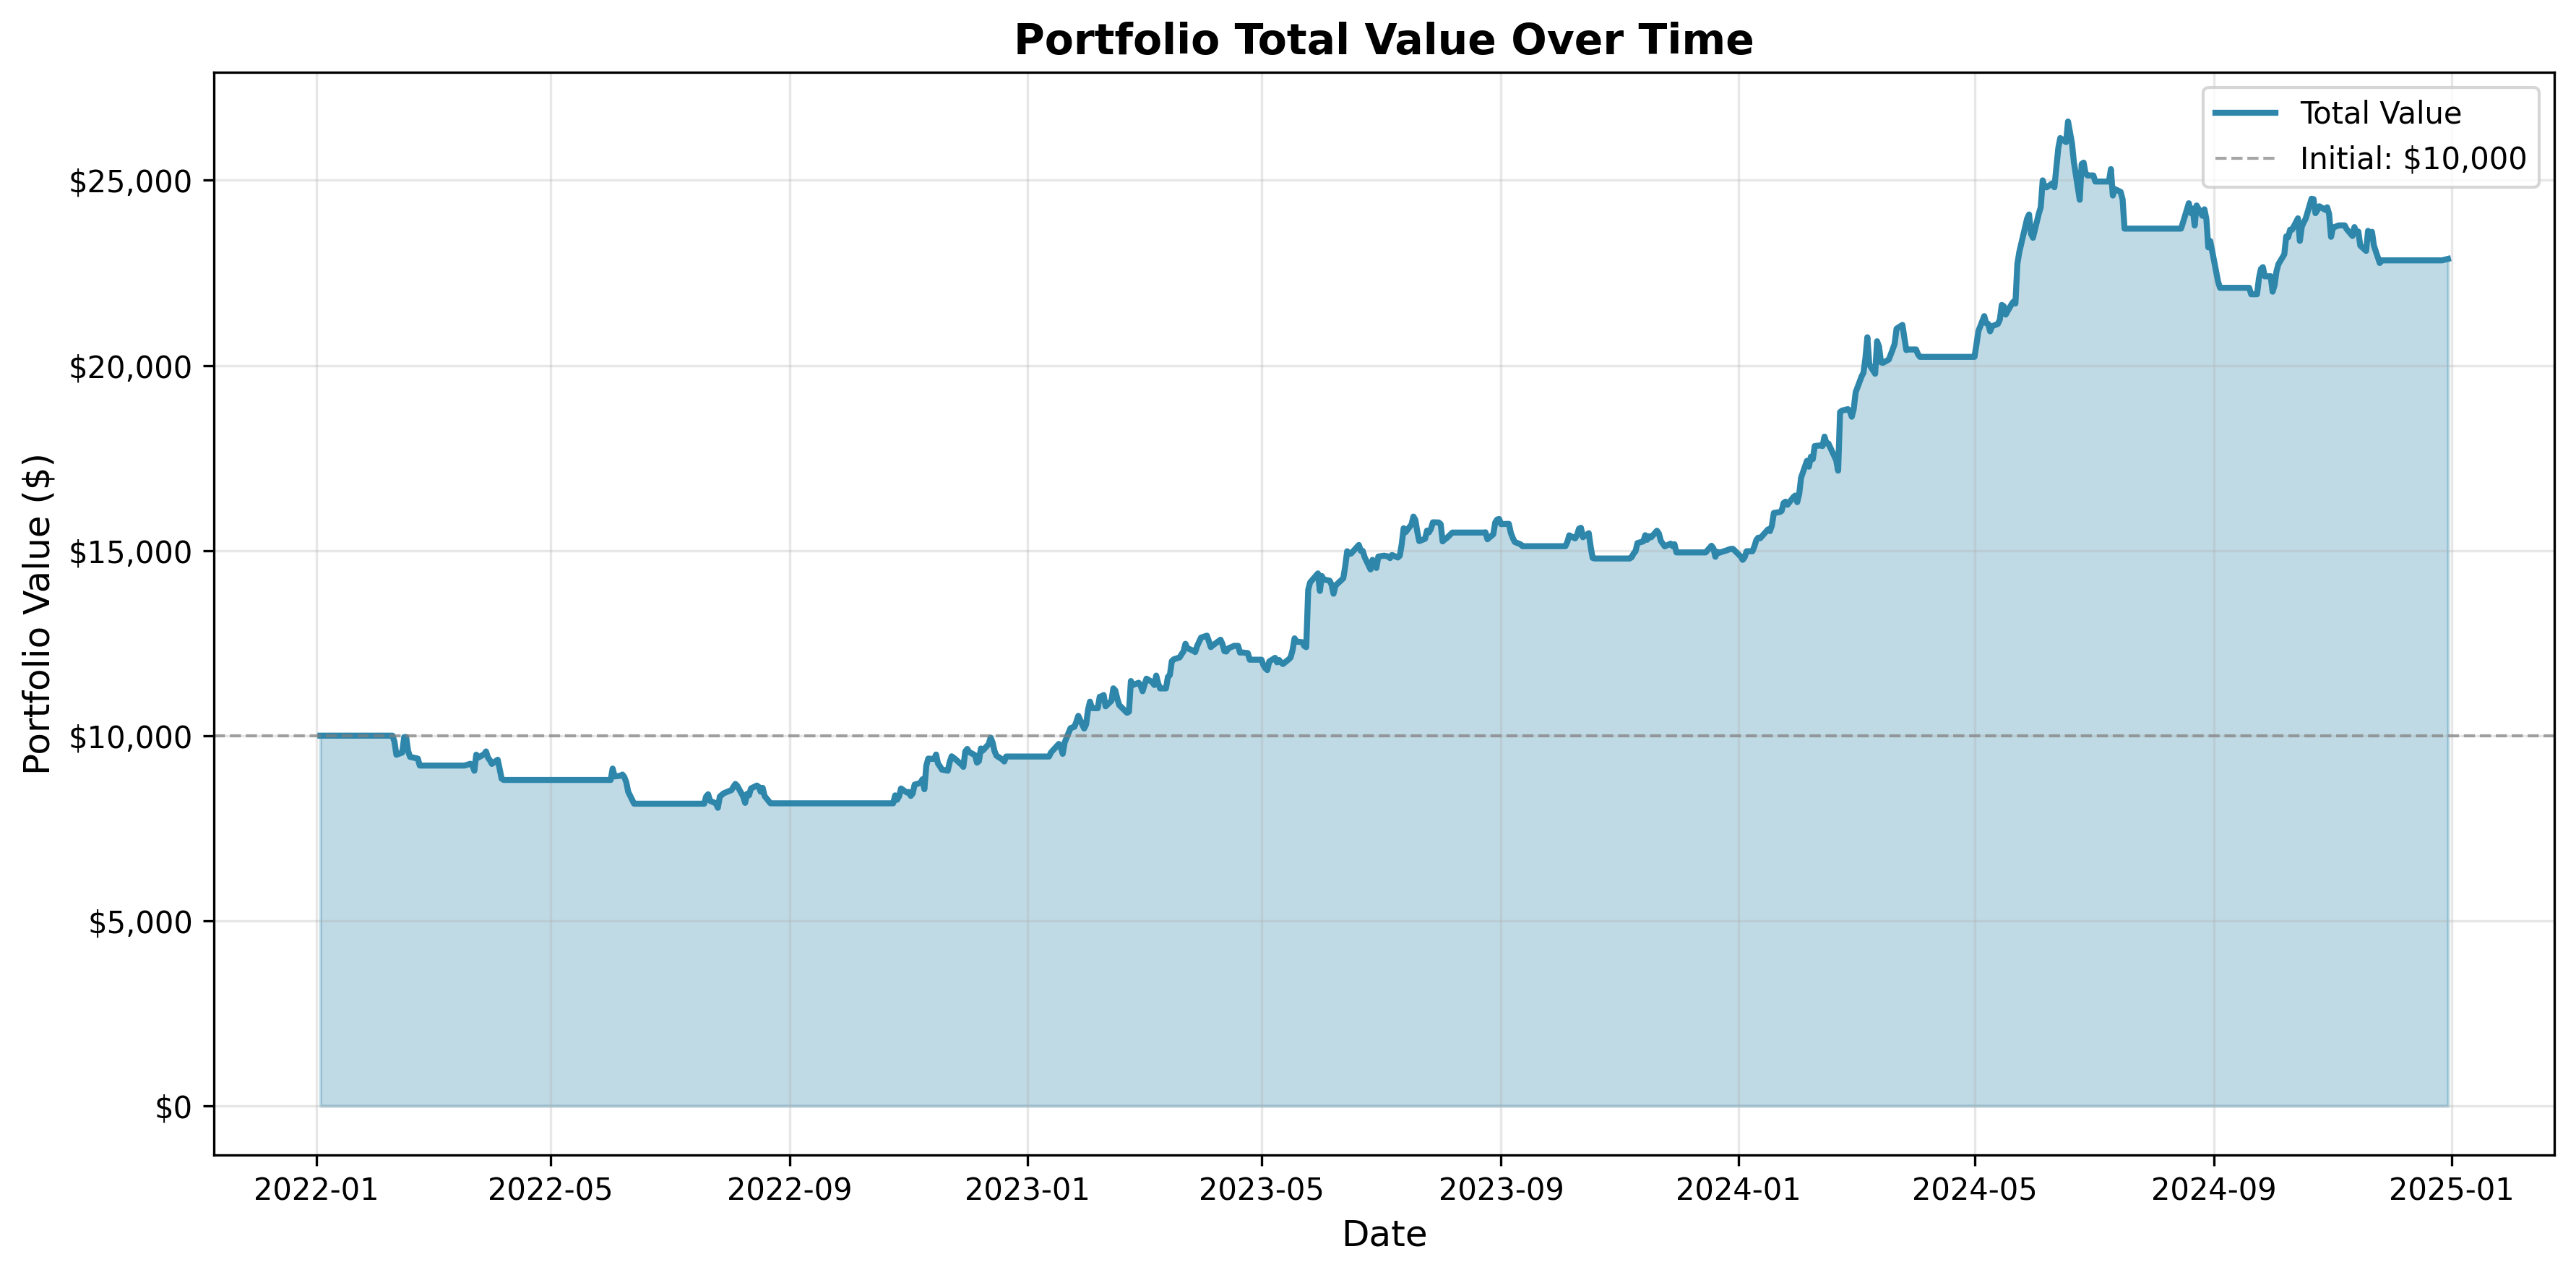

The data file committed next to this chart (first rows):
date, cash, holdings_value, total_value, NVDA_shares
2022-01-03, 10000, 0.0, 10000, 0.0
2022-01-04, 10000, 0.0, 10000, 0.0
2022-01-05, 10000, 0.0, 10000, 0.0
2022-01-06, 10000, 0.0, 10000, 0.0
2022-01-07, 10000, 0.0, 10000, 0.0
2022-01-10, 10000, 0.0, 10000, 0.0
2022-01-11, 10000, 0.0, 10000, 0.0
2022-01-12, 10000, 0.0, 10000, 0.0
2022-01-13, 10000, 0.0, 10000, 0.0
2022-01-14, 10000, 0.0, 10000, 0.0
2022-01-18, 10000, 0.0, 10000, 0.0
2022-01-19, 10000, 0.0, 10000, 0.0
2022-01-20, 10000, 0.0, 10000, 0.0
2022-01-21, 10000, 0.0, 10000, 0.0
2022-01-24, 10000, 0.0, 10000, 0.0
2022-01-25, 10000, 0.0, 10000, 0.0
2022-01-26, 10000, 0.0, 10000, 0.0
2022-01-27, 10000, 0.0, 10000, 0.0
2022-01-28, 10000, 0.0, 10000, 0.0
2022-01-31, 10000, 0.0, 10000, 0.0
2022-02-01, 10000, 0.0, 10000, 0.0
2022-02-02, 10000, 0.0, 10000, 0.0
2022-02-03, 10000, 0.0, 10000, 0.0
2022-02-04, 10000, 0.0, 10000, 0.0
2022-02-07, 10000, 0.0, 10000, 0.0
2022-02-08, 10000, 0.0, 10000, 0.0
2022-02-09, 5006, 4994, 10000, 187.0
2022-02-10, 5006, 4829, 9835, 187.0
2022-02-11, 5006, 4478, 9485, 187.0
2022-02-14, 5006, 4538, 9544, 187.0
2022-02-15, 5006, 4955, 9961, 187.0
2022-02-16, 5006, 4958, 9964, 187.0
2022-02-17, 5006, 4583, 9589, 187.0
2022-02-18, 5006, 4421, 9427, 187.0
2022-02-22, 5006, 4374, 9380, 187.0
2022-02-23, 9193, 0.0, 9193, 0.0
2022-02-24, 9193, 0.0, 9193, 0.0
2022-02-25, 9193, 0.0, 9193, 0.0
2022-02-28, 9193, 0.0, 9193, 0.0
2022-03-01, 9193, 0.0, 9193, 0.0
2022-03-02, 9193, 0.0, 9193, 0.0
2022-03-03, 9193, 0.0, 9193, 0.0
2022-03-04, 9193, 0.0, 9193, 0.0
2022-03-07, 9193, 0.0, 9193, 0.0
2022-03-08, 9193, 0.0, 9193, 0.0
2022-03-09, 9193, 0.0, 9193, 0.0
2022-03-10, 9193, 0.0, 9193, 0.0
2022-03-11, 9193, 0.0, 9193, 0.0
2022-03-14, 9193, 0.0, 9193, 0.0
2022-03-15, 9193, 0.0, 9193, 0.0
2022-03-16, 9193, 0.0, 9193, 0.0
2022-03-17, 9193, 0.0, 9193, 0.0
2022-03-18, 4616, 4576, 9193, 173.0
2022-03-21, 4616, 4625, 9241, 173.0
2022-03-22, 4616, 4589, 9205, 173.0
2022-03-23, 4616, 4435, 9051, 173.0
2022-03-24, 4616, 4870, 9486, 173.0
2022-03-25, 4616, 4791, 9407, 173.0
2022-03-28, 4616, 4882, 9498, 173.0
2022-03-29, 4616, 4957, 9574, 173.0
... 692 more rows
